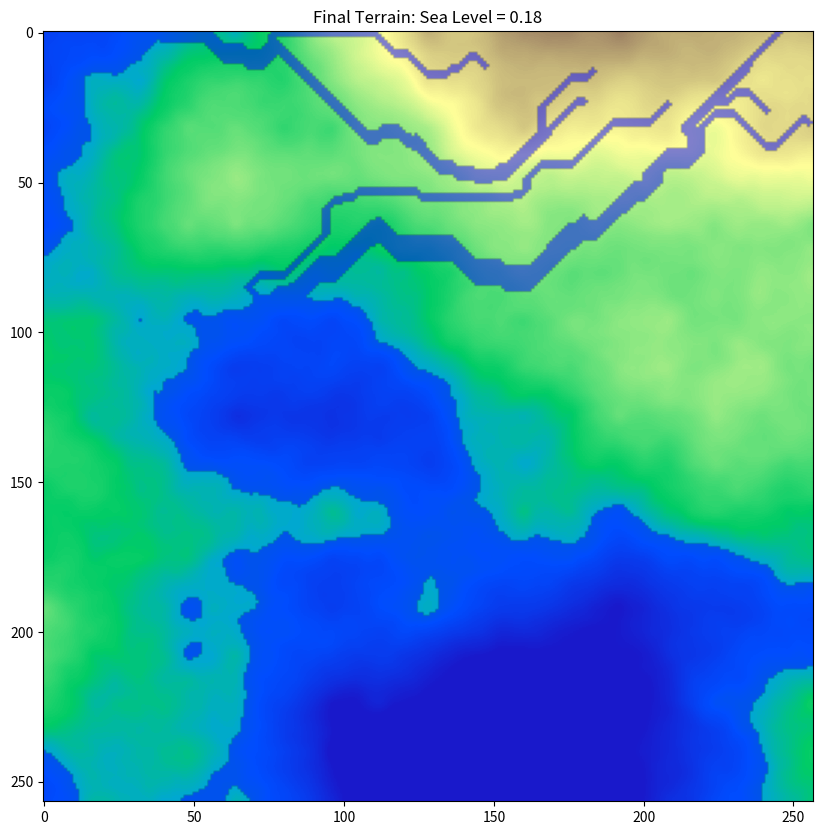
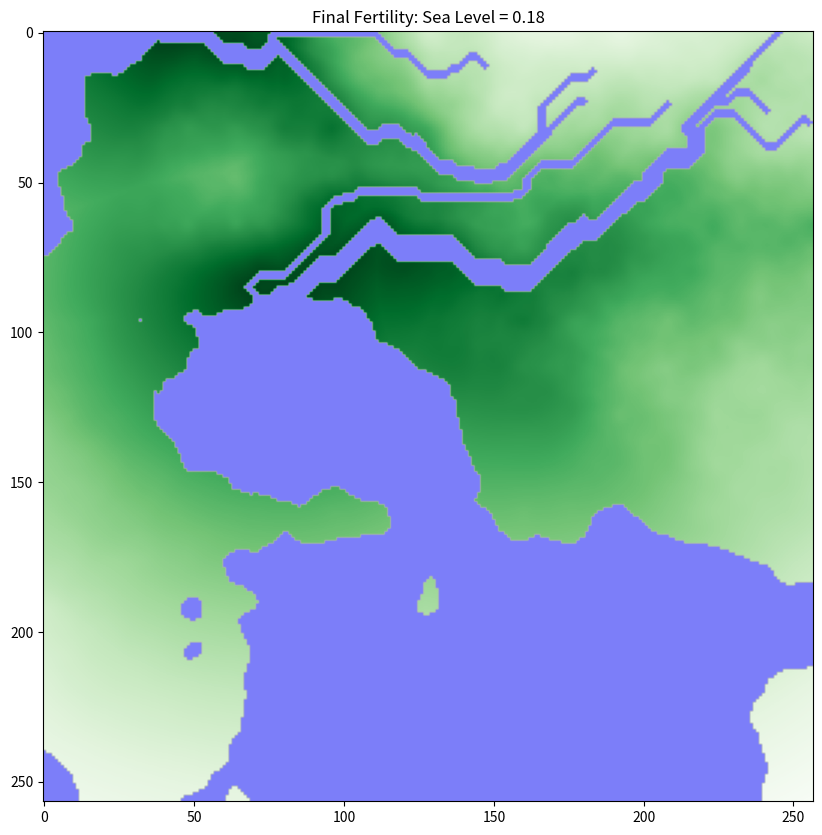
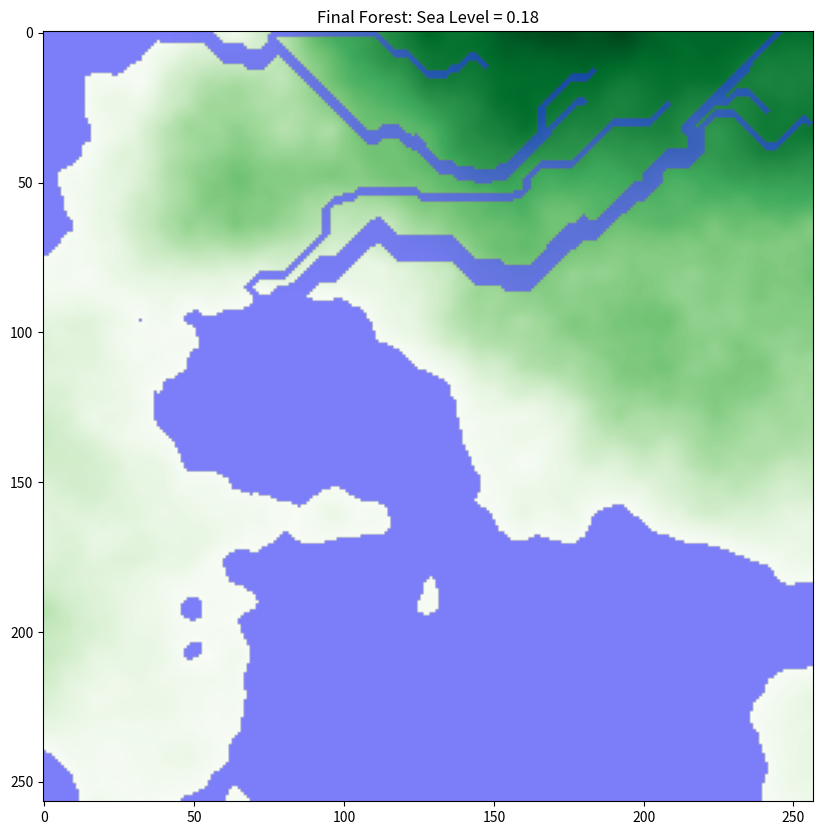

Generate these figures, in order, with matplotlib:
import numpy as np
import matplotlib.pyplot as plt
from scipy.ndimage import gaussian_filter
import heapq
from scipy.ndimage import distance_transform_edt
class World():
    def __init__(self, size = 2**9+1, sea_level  = 0.18, 
                    num_rivers = 5, 
                    seed = 43, diamond_square_parameters = {}):
        if seed is not None:
                np.random.seed(seed)

        self.size = size
        self.num_rivers = num_rivers
        self.sea_level = sea_level
        self.diamond_square_parameters = diamond_square_parameters

        self.generate_heightmap()
        self.generate_sea_mask()


        self.generate_rivers()
        self.generate_fertility_map()
        self.generate_forest_map()

    def plot_2d(self, map_type = "terrain"):
        h = self.heightmap
        sea = self.sea_mask | self.river_mask

        plt.figure(figsize=(10, 10))
        
        if map_type == "terrain":
            plt.imshow(h, cmap="terrain", vmin=0, vmax=1.)
        elif map_type == "fertility":
            plt.imshow(self.fertility_map, cmap="Greens", vmin=0, vmax=1.)
        elif map_type == "forest":
            plt.imshow(self.forest_map, cmap="Greens", vmin=0, vmax=1.)

        overlay = np.zeros((*h.shape, 4))
        overlay[..., 2] = sea
        overlay[..., 3] = sea * 0.5
        plt.imshow(overlay)

        #colorbar
        
        plt.title(f"Final {map_type.capitalize()}: Sea Level = {self.sea_level}")
        plt.show()

    
    def generate_heightmap(self):
        scale = self.diamond_square_parameters.get('scale', 1.0)
        roughness = self.diamond_square_parameters.get('roughness', 0.45)
        assert (self.size - 1) & (self.size - 2) == 0, "size must be 2^n + 1"

        grid = np.zeros((self.size, self.size), dtype=np.float32)

        grid[0, 0] = np.random.rand() * scale
        grid[0, -1] = np.random.rand() * scale
        grid[-1, 0] = np.random.rand() * scale
        grid[-1, -1] = np.random.rand() * scale

        step = self.size - 1
        current = scale

        while step > 1:
            half = step // 2

            # square step
            for x in range(half, self.size, step):
                for y in range(half, self.size, step):
                    grid[x, y] = (
                        grid[x-half, y-half] +
                        grid[x-half, y+half] +
                        grid[x+half, y-half] +
                        grid[x+half, y+half]
                    ) / 4.0 + (np.random.rand() - 0.5) * current

            # diamond step
            for x in range(0, self.size, half):
                for y in range((x + half) % step, self.size, step):
                    vals = []
                    if x - half >= 0: vals.append(grid[x-half, y])
                    if x + half < self.size: vals.append(grid[x+half, y])
                    if y - half >= 0: vals.append(grid[x, y-half])
                    if y + half < self.size: vals.append(grid[x, y+half])

                    grid[x, y] = np.mean(vals) + (np.random.rand() - 0.5) * current

            step //= 2
            current *= roughness

        grid = gaussian_filter(grid, sigma=1.0)
        self.heightmap = grid

    def generate_fertility_map(self):
        #fertility is higher near rivers and low to mid altitudes

        river_effect = np.zeros_like(self.heightmap, dtype=np.float32)

        #Give a boost to fertility based on proximity to rivers
        
        river_distance = distance_transform_edt(~self.river_mask)
        river_effect += np.exp(-river_distance / self.size)  # decay with distance

        #normalize fertility to [0, 1]
        river_effect = (river_effect - river_effect.min()) / (river_effect.max() - river_effect.min() + 1e-5)

        # Apply altitude effect: boost fertility at low to mid altitudes, reduce at high altitudes
        altitude = np.clip(self.heightmap - self.sea_level, 0, 1)
        altitude_effect = np.exp(-((altitude) ** 2) / (2 * 0.25 ** 2))  # Gaussian centered at 0.5
        river_effect *= altitude_effect

        #normalize again after altitude effect
        river_effect[self.sea_mask | self.river_mask] = 0  # sea and river have zero fertility
        river_effect = (river_effect - river_effect.min()) / (river_effect.max() - river_effect.min() + 1e-5)
        self.fertility_map = river_effect

        
    def generate_forest_map(self):
        #forest is more exponentially more likely in higer altitudes
        height = np.clip(self.heightmap - self.sea_level, 0, 1)
        altitude_effect = np.exp(height)  # exponential boost for higher altitudes
        normalized_altitude_effect = (altitude_effect - altitude_effect.min()) / (altitude_effect.max() - altitude_effect.min() + 1e-5)

        self.forest_map = normalized_altitude_effect + normalized_altitude_effect * self.fertility_map
        self.forest_map = (self.forest_map - self.forest_map.min()) / (self.forest_map.max() - self.forest_map.min() + 1e-5)
    def generate_sea_mask(self):
        self.sea_mask = self.heightmap < self.sea_level
        self.river_mask = np.zeros_like(self.sea_mask, dtype=bool)
        self.river_count = np.zeros_like(self.sea_mask, dtype=np.int32)

    def generate_rivers(self):
        #get the %10 of the highest points that are not sea as river sources and randomly pick num_rivers of them as river sources
        h, w = self.heightmap.shape
        #choose from top 50 and probabilistically sample according to height (higher altitudes more likely)
        land_mask = ~self.sea_mask
        land_heights = self.heightmap[land_mask]
        threshold = np.percentile(land_heights, 93)
        potential_sources = np.argwhere((self.heightmap >= threshold) & land_mask)
        np.random.shuffle(potential_sources)
        sources = potential_sources[:self.num_rivers]
        # river_count tracks how many rivers pass through each cell
        self.river_count = np.zeros((h, w), dtype=np.int32)

        for start_x, start_y in sources:
            self.generate_river(start_x, start_y)

        # Widen rivers proportionally: cells where N rivers merge are dilated N times,
        # so downstream merged rivers are progressively wider than their tributaries.
        from scipy.ndimage import binary_dilation
        max_count = int(self.river_count.max())
        dilated = np.zeros((h, w), dtype=bool)
        for level in range(1, max_count + 1):
            # Every cell carrying at least `level` rivers contributes a dilation of `level` iterations
            mask = self.river_count >= level
            dilated |= binary_dilation(mask, iterations=level)

        self.river_mask = dilated
    def generate_river(self, start_x, start_y):
        h, w = self.heightmap.shape

        # cost map
        cost = np.full((h, w), np.inf)
        cost[start_x, start_y] = 0

        # parent pointers for path reconstruction
        parent = {}

        # priority queue: (cost, x, y)
        pq = [(0, start_x, start_y)]

        while pq:
            c, x, y = heapq.heappop(pq)

            # reached sea → stop
            if self.sea_mask[x, y]:
                end = (x, y)
                break

            # skip outdated entries
            if c > cost[x, y]:
                continue

            current_h = self.heightmap[x, y]

            for dy in (-1, 0, 1):
                for dx in (-1, 0, 1):
                    if dx == 0 and dy == 0:
                        continue

                    nx, ny = x + dx, y + dy

                    if not (0 <= nx < h and 0 <= ny < w):
                        continue

                    nh = self.heightmap[nx, ny]

                    # uphill penalty (key idea)
                    step_cost = max(0, nh - current_h)

                    new_cost = c + step_cost

                    if new_cost < cost[nx, ny]:
                        cost[nx, ny] = new_cost
                        parent[(nx, ny)] = (x, y)
                        heapq.heappush(pq, (new_cost, nx, ny))
        else:
            return None  # no path found

        # reconstruct path
        path = []
        cur = end
        while cur != (start_x, start_y):
            path.append(cur)
            cur = parent[cur]
        path.append((start_x, start_y))
        path.reverse()

        # build river count map (increment for each river passing through)
        for x, y in path:
            self.river_count[x, y] += 1

        # keep river_mask in sync so downstream code / sea checks stay valid
        self.river_mask = self.river_count > 0


world = World(size=2**8+1, num_rivers=8, sea_level=0.18, seed=43)

world.plot_2d()
world.plot_2d("fertility")
world.plot_2d("forest")
